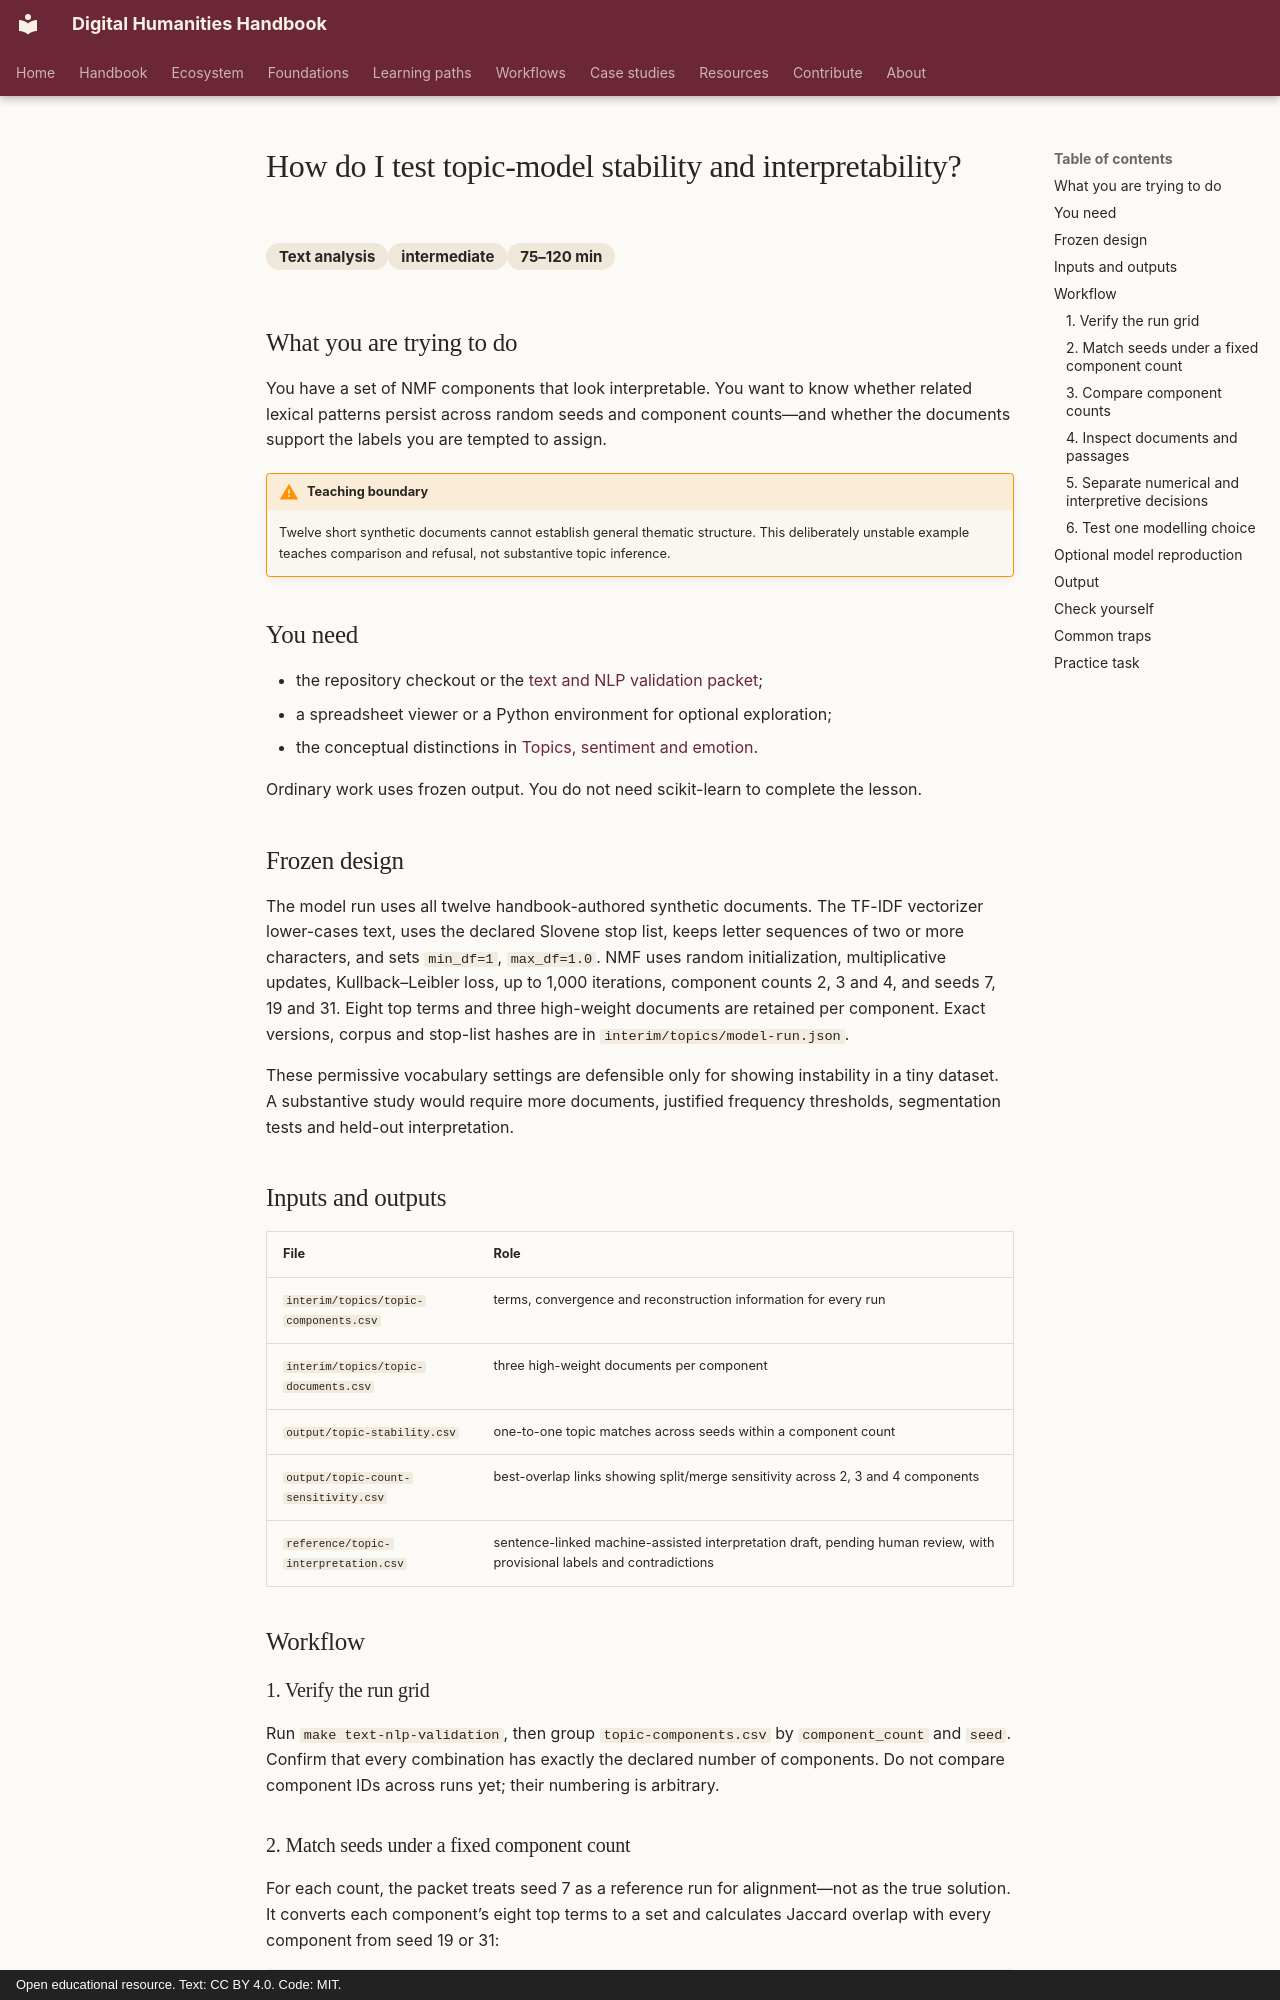

repository: damjan-popic/digital-humanities-handbook · page: en/workflows/text-analysis/test-topic-model-stability-and-interpretability/index.html · generator: mkdocs · copyright: Open educational resource. Text: CC BY 4.0. Code: MIT.

---
title: "How do I test topic-model stability and interpretability?"
description: "Match NMF components across seeds and topic counts, retain instability, and verify every label against documents."
category: "Text analysis"
difficulty: "intermediate"
time: "75–120 min"
tags: [NMF, topic-modeling, stability, Jaccard, interpretation]
status: draft
---

# How do I test topic-model stability and interpretability?

<div class="answer-meta" markdown>
<span>Text analysis</span><span>intermediate</span><span>75–120 min</span>
</div>

## What you are trying to do

You have a set of NMF components that look interpretable. You want to know
whether related lexical patterns persist across random seeds and component
counts—and whether the documents support the labels you are tempted to assign.

!!! warning "Teaching boundary"
    Twelve short synthetic documents cannot establish general thematic
    structure. This deliberately unstable example teaches comparison and refusal,
    not substantive topic inference.

## You need

- the repository checkout or the
  [text and NLP validation packet](../../../assets/downloads/text-nlp-validation-v1.zip);
- a spreadsheet viewer or a Python environment for optional exploration;
- the conceptual distinctions in
  [Topics, sentiment and emotion](../../chapters/topics-emotions-classification.md).

Ordinary work uses frozen output. You do not need scikit-learn to complete the
lesson.

## Frozen design

The model run uses all twelve handbook-authored synthetic documents. The
TF-IDF vectorizer lower-cases text, uses the declared Slovene stop list, keeps
letter sequences of two or more characters, and sets `min_df=1`, `max_df=1.0`.
NMF uses random initialization, multiplicative updates, Kullback–Leibler loss,
up to 1,000 iterations, component counts 2, 3 and 4, and seeds 7, 19 and 31.
Eight top terms and three high-weight documents are retained per component.
Exact versions, corpus and stop-list hashes are in
`interim/topics/model-run.json`.

These permissive vocabulary settings are defensible only for showing instability
in a tiny dataset. A substantive study would require more documents, justified
frequency thresholds, segmentation tests and held-out interpretation.

## Inputs and outputs

| File | Role |
| --- | --- |
| `interim/topics/topic-components.csv` | terms, convergence and reconstruction information for every run |
| `interim/topics/topic-documents.csv` | three high-weight documents per component |
| `output/topic-stability.csv` | one-to-one topic matches across seeds within a component count |
| `output/topic-count-sensitivity.csv` | best-overlap links showing split/merge sensitivity across 2, 3 and 4 components |
| `reference/topic-interpretation.csv` | sentence-linked machine-assisted interpretation draft, pending human review, with provisional labels and contradictions |

## Workflow

### 1. Verify the run grid

Run `make text-nlp-validation`, then group `topic-components.csv` by
`component_count` and `seed`. Confirm that every combination has exactly the
declared number of components. Do not compare component IDs across runs yet;
their numbering is arbitrary.
